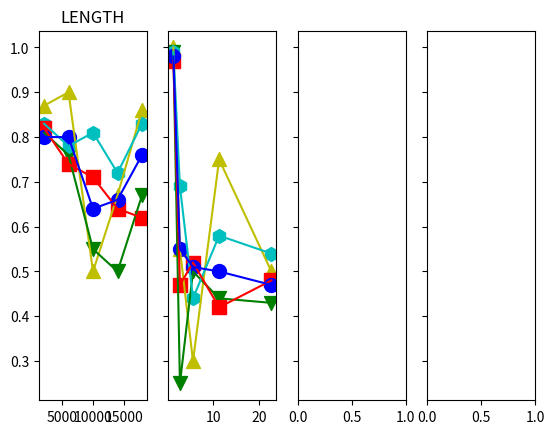

Generate this figure with matplotlib: (Note: this script raises an exception after producing the figure.)
import matplotlib.pyplot as plt
import numpy as np


class RefDataType:
	def __init__(self,length,steps,coverage,cv,marker,color,label):
		self.length = length
		self.steps = steps
		self.coverage = coverage
		self.cv = cv
		self.marker = marker
		self.color = color
		self.label = label

	def get_prop(self, prop_str):
		if prop_str == 'length':
			return self.length
		elif prop_str == 'steps':
			return self.steps
		elif prop_str == 'coverage':
			return self.coverage
		elif prop_str == 'cv':
			return self.cv
		elif prop_str == 'marker':
			return self.marker
		elif prop_str == 'color':
			return self.color
		elif prop_str == 'label':
			return self.label
		else:
			return "oh crap!"

def filter_prob_vals(vals, cnts):
	""" replaces cases having no instances
		with last value observed, notes where they occur
		for plotting
	"""
	prob_vals = []
	for ind, v in enumerate(vals):
		if v == 0 and ind != 0 and cnts[ind]==0:
			vals[ind] = vals[ind-1]
			prob_vals.append(ind)
	return vals, prob_vals


def ref_prop_plot(ref, prop, prop_ind, ranges):
	if prop == 'steps':
		x_vals = get_exp_x_mids(ranges[prop_ind],2)
	elif prop == 'coverage':
		x_vals = get_exp_x_mids(ranges[prop_ind],10)
	else:
		x_vals = get_x_mids(ranges[prop_ind])
	num_meas = sum([b[1] for b in ref.get_prop(prop)])
	# s=[a*1000./num_meas for a in [b[1] for b in ref.get_prop(prop)]]
	y_vals = [b[2] for b in ref.get_prop(prop)]
	y_vals, probs = filter_prob_vals(y_vals, [b[1] for b in ref.get_prop(prop)])

	for i in range(len(y_vals)):
		if i == len(y_vals)-1 and prop_ind==3:
			axarr[prop_ind].scatter(x_vals[i], y_vals[i], 
			marker=ref.marker, label = ref.get_prop('label'),
			facecolors=ref.color, edgecolors=ref.color, s=100)
		elif i not in probs:
			axarr[prop_ind].scatter(x_vals[i], y_vals[i], 
			marker=ref.marker, 
			facecolors=ref.color, edgecolors=ref.color, s=100)	
		else:
			axarr[prop_ind].scatter(x_vals[i], y_vals[i], 
				marker=ref.marker, 
				facecolors='none', edgecolors=ref.color, s=1000)

	axarr[prop_ind].plot(x_vals, y_vals, c=ref.color)

def get_x_mids(rng):
	return 0.5 * ( np.array(rng[:-1]) + np.array(rng[1:]) ) 

def get_exp_x_mids(rng, base):
	if base == 10:
		vals = np.log10(rng)
	else:
		vals = np.log2(rng)
	return base**get_x_mids(vals)


length_x_rng = [0,4000,8000,12000,16000,20000]
step_x_rng = [1,2,4,8,16,32]
cov_x_rng = [1,10,100,1e3,1e4,1e5]
cv_x_rng = [0, 0.05, 0.1, 0.15, 0.20, 0.25]
ranges = [length_x_rng, step_x_rng, cov_x_rng, cv_x_rng]

# input data - from alignment summary (makefile) output
# rows 0 = length, 1 = steps, 2 = coverage, 3 = CV
# plotting rows 4 = marker, 5 = color
ref_100 = RefDataType(
	[(40, 46, 0.87), (19, 21, 0.9), (3, 6, 0.5), (4, 6, 0.67), (6, 7, 0.86)],
	[(59, 59, 1.0), (6, 11, 0.55), (3, 10, 0.3), (3, 4, 0.75), (1, 2, 0.5)],
	[(4, 4, 1.0), (39, 49, 0.8), (22, 26, 0.85), (7, 7, 1.0), (0, 0, 0)],
	[(67, 73, 0.92), (4, 5, 0.8), (1, 4, 0.25), (0, 3, 0.0), (0, 1, 0.0)], 
	'^', 'y', '100'
)

ref_200 = RefDataType(
	[(59, 73, 0.81), (35, 46, 0.76), (6, 11, 0.55), (3, 6, 0.5), (4, 6, 0.67)],
	[(82, 83, 0.99), (3, 12, 0.25), (12, 24, 0.5), (7, 16, 0.44), (3, 7, 0.43)],
	[(6, 8, 0.75), (55, 71, 0.77), (37, 52, 0.71), (8, 10, 0.8), (1, 1, 1.0)],
	[(90, 95, 0.95), (7, 17, 0.41), (4, 11, 0.36), (3, 7, 0.43), (3, 11, 0.27)],
	'v', 'g', '200'
)

ref_400 = RefDataType(
	[(98, 118, 0.83), (62, 79, 0.78), (22, 27, 0.81), (13, 18, 0.72), (10, 12, 0.83)],
	[(146, 147, 0.99), (24, 35, 0.69), (17, 39, 0.44), (11, 19, 0.58), (7, 13, 0.54)],
	[(17, 22, 0.77), (105, 135, 0.78), (67, 77, 0.87), (11, 14, 0.79), (5, 6, 0.83)],
	[(174, 188, 0.93), (13, 23, 0.57), (7, 14, 0.5), (8, 14, 0.57), (3, 15, 0.2)],
	'h', 'c', '400'
)

ref_800 = RefDataType(
	[(193, 236, 0.82), (107, 145, 0.74), (39, 55, 0.71), (18, 28, 0.64), (8, 13, 0.62)],
	[(271, 278, 0.97), (39, 83, 0.47), (30, 58, 0.52), (10, 24, 0.42), (13, 27, 0.48)],
	[(30, 46, 0.65), (174, 230, 0.76), (127, 162, 0.78), (21, 26, 0.81), (6, 6, 1.0)],
	[(310, 345, 0.9), (25, 53, 0.47), (12, 27, 0.44), (7, 23, 0.3), (11, 27, 0.41)],
	's', 'r', '800'
)

ref_1600 = RefDataType(
	[(325, 404, 0.8), (181, 225, 0.8), (46, 72, 0.64), (35, 53, 0.66), (19, 25, 0.76)],
	[(432, 442, 0.98), (72, 130, 0.55), (48, 95, 0.51), (29, 58, 0.5), (19, 40, 0.47)],
	[(70, 104, 0.67), (253, 328, 0.77), (134, 173, 0.77), (119, 137, 0.87), (20, 23, 0.87)],
	[(500, 548, 0.91), (46, 71, 0.65), (25, 50, 0.5), (23, 62, 0.37), (12, 48, 0.25)], 
	'o', 'b', '1600'
)


# plots
props = ['length', 'steps', 'coverage', 'cv']
f, axarr = plt.subplots(1, len(props), sharey=True)
# axarr[0].set_xticklabels(labels)

for ind, prop in enumerate(props):
	for ref in [ref_100, ref_200, ref_400, ref_800, ref_1600]:
		# print ref, prop, ind
		ref_prop_plot(ref, prop, ind, ranges)

	if prop == 'cv':
		axarr[ind].set_xlim(left=0, right=0.25)
	if prop == 'steps':
		axarr[ind].set_xscale('log', basex=2)
		axarr[ind].set_xlim(1,32)
	if prop == 'coverage':
		axarr[ind].set_xscale('log', basex=10)
	axarr[ind].set_title(prop.upper())


# legend - put it on the rightmost

axarr[ind].legend()
plt.show()
